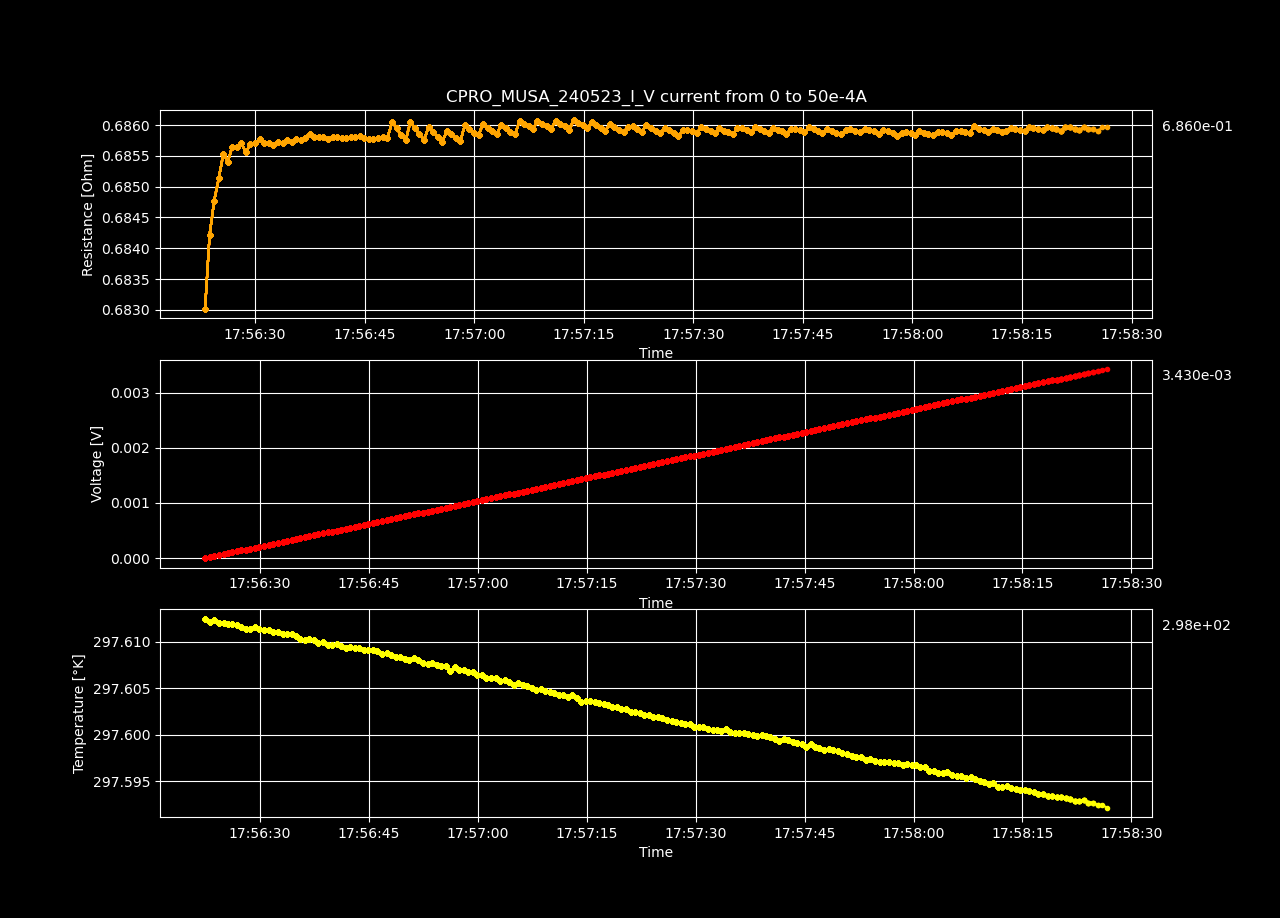

The file beside this chart, header and first rows:
Datetime, Temperature [K], Voltage [V], Resistance [𝛀], Current Source [A], Electric Field [V/cm], Restivity [𝛀 cm], Current Density [A/cm2]
2023-05-24 17:56:22.488716, 297.6, -6.77005903e-08, -inf, 0.0, -1.1877296543859648e-06, -inf, 0.0
2023-05-24 17:56:23.144582, 297.6, 1.71612984e-05, 0.683, 2.5125628140703518e-05, 0.0003011, 0.7909, 0.0003807
2023-05-24 17:56:23.763801, 297.6, 3.43829352e-05, 0.6842, 5.0251256281407036e-05, 0.0006032, 0.7923, 0.0007614
2023-05-24 17:56:24.397252, 297.6, 5.16160708e-05, 0.6848, 7.537688442211056e-05, 0.0009055, 0.7929, 0.001142
2023-05-24 17:56:25.024559, 297.6, 6.88582818e-05, 0.6851, 0.0001005, 0.001208, 0.7933, 0.001523
2023-05-24 17:56:25.647547, 297.6, 8.61224782e-05, 0.6855, 0.0001256, 0.001511, 0.7938, 0.001903
2023-05-24 17:56:26.255987, 297.6, 0.0001033, 0.6854, 0.0001508, 0.001813, 0.7936, 0.002284
2023-05-24 17:56:26.866539, 297.6, 0.0001206, 0.6857, 0.0001759, 0.002116, 0.7939, 0.002665
2023-05-24 17:56:27.473681, 297.6, 0.0001378, 0.6856, 0.000201, 0.002418, 0.7939, 0.003046
2023-05-24 17:56:28.102537, 297.6, 0.0001551, 0.6857, 0.0002261, 0.00272, 0.794, 0.003426
2023-05-24 17:56:28.719358, 297.6, 0.0001722, 0.6856, 0.0002513, 0.003022, 0.7938, 0.003807
2023-05-24 17:56:29.340181, 297.6, 0.0001895, 0.6857, 0.0002764, 0.003325, 0.794, 0.004188
2023-05-24 17:56:29.974032, 297.6, 0.0002067, 0.6857, 0.0003015, 0.003627, 0.794, 0.004568
2023-05-24 17:56:30.602568, 297.6, 0.000224, 0.6858, 0.0003266, 0.00393, 0.7941, 0.004949
2023-05-24 17:56:31.249576, 297.6, 0.0002412, 0.6857, 0.0003518, 0.004232, 0.794, 0.00533
2023-05-24 17:56:31.877918, 297.6, 0.0002584, 0.6857, 0.0003769, 0.004534, 0.794, 0.00571
2023-05-24 17:56:32.507735, 297.6, 0.0002756, 0.6857, 0.000402, 0.004836, 0.7939, 0.006091
2023-05-24 17:56:33.157754, 297.6, 0.0002929, 0.6857, 0.0004271, 0.005139, 0.794, 0.006472
2023-05-24 17:56:33.779538, 297.6, 0.0003101, 0.6857, 0.0004523, 0.005441, 0.794, 0.006852
2023-05-24 17:56:34.385709, 297.6, 0.0003274, 0.6858, 0.0004774, 0.005743, 0.794, 0.007233
2023-05-24 17:56:35.000750, 297.6, 0.0003446, 0.6857, 0.0005025, 0.006045, 0.794, 0.007614
2023-05-24 17:56:35.618915, 297.6, 0.0003618, 0.6858, 0.0005276, 0.006348, 0.7941, 0.007995
2023-05-24 17:56:36.242471, 297.6, 0.0003791, 0.6858, 0.0005528, 0.00665, 0.794, 0.008375
2023-05-24 17:56:36.849573, 297.6, 0.0003963, 0.6858, 0.0005779, 0.006953, 0.7941, 0.008756
2023-05-24 17:56:37.457751, 297.6, 0.0004136, 0.6859, 0.000603, 0.007256, 0.7942, 0.009137
2023-05-24 17:56:38.090747, 297.6, 0.0004308, 0.6858, 0.0006281, 0.007558, 0.7941, 0.009517
2023-05-24 17:56:38.707070, 297.6, 0.000448, 0.6858, 0.0006533, 0.00786, 0.7941, 0.009898
2023-05-24 17:56:39.346232, 297.6, 0.0004652, 0.6858, 0.0006784, 0.008162, 0.7941, 0.01028
2023-05-24 17:56:39.982176, 297.6, 0.0004825, 0.6858, 0.0007035, 0.008464, 0.794, 0.01066
2023-05-24 17:56:40.598416, 297.6, 0.0004997, 0.6858, 0.0007286, 0.008767, 0.7941, 0.01104
2023-05-24 17:56:41.213057, 297.6, 0.0005169, 0.6858, 0.0007538, 0.009069, 0.7941, 0.01142
2023-05-24 17:56:41.843989, 297.6, 0.0005342, 0.6858, 0.0007789, 0.009371, 0.7941, 0.0118
2023-05-24 17:56:42.458591, 297.6, 0.0005514, 0.6858, 0.000804, 0.009673, 0.7941, 0.01218
2023-05-24 17:56:43.081099, 297.6, 0.0005686, 0.6858, 0.0008291, 0.009976, 0.7941, 0.01256
2023-05-24 17:56:43.713737, 297.6, 0.0005859, 0.6858, 0.0008543, 0.01028, 0.7941, 0.01294
2023-05-24 17:56:44.331383, 297.6, 0.0006031, 0.6858, 0.0008794, 0.01058, 0.7941, 0.01332
2023-05-24 17:56:44.962224, 297.6, 0.0006203, 0.6858, 0.0009045, 0.01088, 0.7941, 0.0137
2023-05-24 17:56:45.578854, 297.6, 0.0006375, 0.6858, 0.0009296, 0.01118, 0.7941, 0.01409
2023-05-24 17:56:46.201536, 297.6, 0.0006548, 0.6858, 0.0009548, 0.01149, 0.7941, 0.01447
2023-05-24 17:56:46.830650, 297.6, 0.000672, 0.6858, 0.0009799, 0.01179, 0.7941, 0.01485
2023-05-24 17:56:47.478785, 297.6, 0.0006893, 0.6858, 0.001005, 0.01209, 0.7941, 0.01523
2023-05-24 17:56:48.098318, 297.6, 0.0007065, 0.6858, 0.00103, 0.01239, 0.7941, 0.01561
2023-05-24 17:56:48.758000, 297.6, 0.000724, 0.6861, 0.001055, 0.0127, 0.7944, 0.01599
2023-05-24 17:56:49.373535, 297.6, 0.0007411, 0.686, 0.00108, 0.013, 0.7943, 0.01637
2023-05-24 17:56:49.983198, 297.6, 0.0007582, 0.6858, 0.001106, 0.0133, 0.7941, 0.01675
2023-05-24 17:56:50.619118, 297.6, 0.0007754, 0.6858, 0.001131, 0.0136, 0.794, 0.01713
2023-05-24 17:56:51.242446, 297.6, 0.0007929, 0.6861, 0.001156, 0.01391, 0.7944, 0.01751
2023-05-24 17:56:51.855910, 297.6, 0.00081, 0.686, 0.001181, 0.01421, 0.7943, 0.01789
2023-05-24 17:56:52.492494, 297.6, 0.0008272, 0.6859, 0.001206, 0.01451, 0.7941, 0.01827
2023-05-24 17:56:53.123716, 297.6, 0.0008443, 0.6858, 0.001231, 0.01481, 0.794, 0.01865
2023-05-24 17:56:53.738435, 297.6, 0.0008618, 0.686, 0.001256, 0.01512, 0.7943, 0.01903
2023-05-24 17:56:54.365384, 297.6, 0.0008789, 0.6859, 0.001281, 0.01542, 0.7942, 0.01942
2023-05-24 17:56:54.985345, 297.6, 0.000896, 0.6858, 0.001307, 0.01572, 0.7941, 0.0198
2023-05-24 17:56:55.612229, 297.6, 0.0009131, 0.6857, 0.001332, 0.01602, 0.794, 0.02018
2023-05-24 17:56:56.251833, 297.6, 0.0009306, 0.6859, 0.001357, 0.01633, 0.7942, 0.02056
2023-05-24 17:56:56.866470, 297.6, 0.0009478, 0.6858, 0.001382, 0.01663, 0.7941, 0.02094
2023-05-24 17:56:57.466309, 297.6, 0.0009649, 0.6858, 0.001407, 0.01693, 0.7941, 0.02132
2023-05-24 17:56:58.080133, 297.6, 0.0009821, 0.6857, 0.001432, 0.01723, 0.794, 0.0217
2023-05-24 17:56:58.715975, 297.6, 0.0009997, 0.686, 0.001457, 0.01754, 0.7943, 0.02208
2023-05-24 17:56:59.333828, 297.6, 0.001017, 0.6859, 0.001482, 0.01784, 0.7942, 0.02246
... 140 more rows
